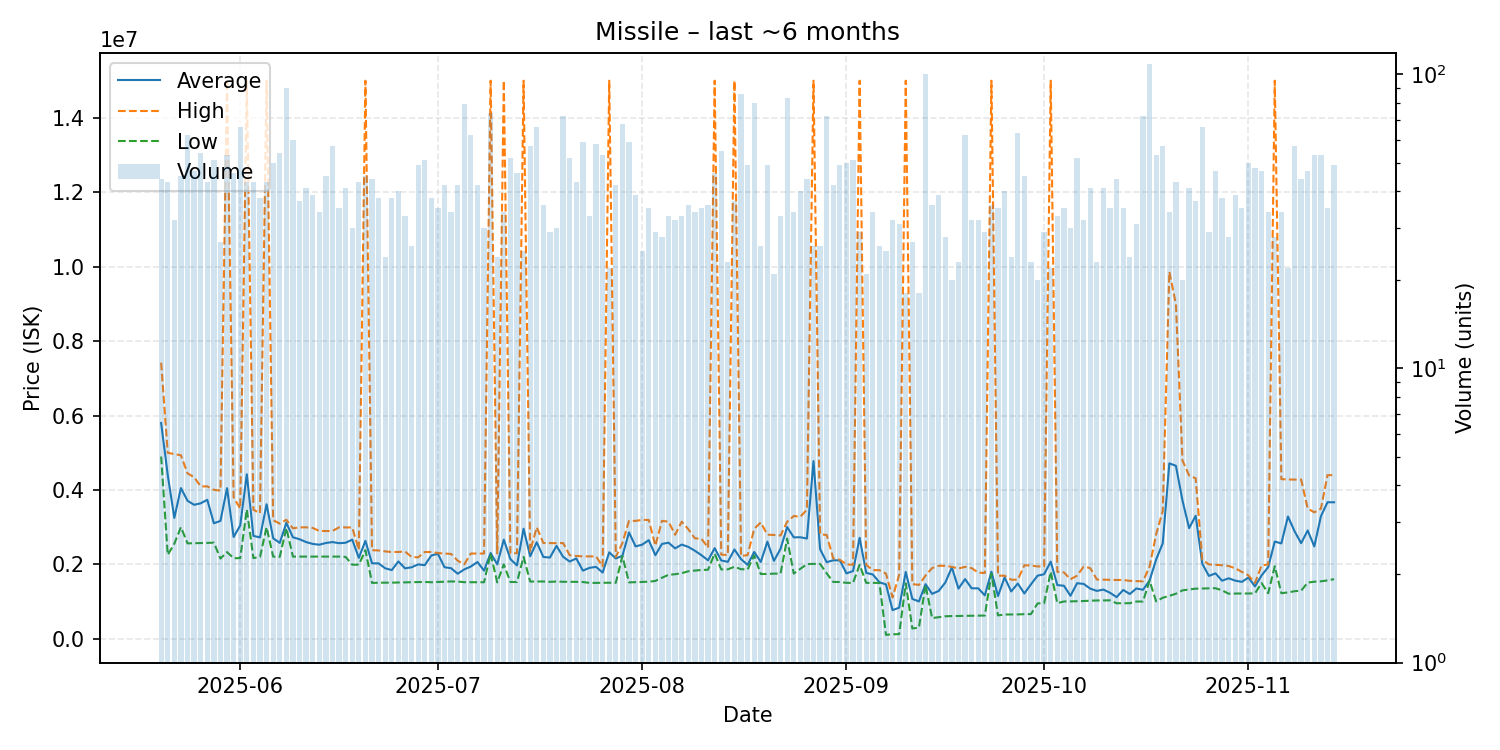

Source data for this figure (header and first rows):
date, average, highest, lowest, order_count, volume
2025-05-20, 5800432, 7419500, 4898000, 37, 44
2025-05-21, 4402116, 4999000, 2255000, 33, 43
2025-05-22, 3247938, 4964000, 2556000, 28, 32
2025-05-23, 4050022, 4933000, 3000000, 41, 45
2025-05-24, 3710500, 4446000, 2565000, 42, 62
2025-05-25, 3600787, 4345000, 2568000, 45, 47
2025-05-26, 3640926, 4095500, 2572000, 40, 54
2025-05-27, 3735930, 4096000, 2576500, 35, 43
2025-05-28, 3104863, 4004000, 2584000, 46, 51
2025-05-29, 3168037, 3983000, 2155000, 22, 27
2025-05-30, 4047736, 15000000, 2330500, 38, 53
2025-05-31, 2735826, 3799000, 2165000, 31, 46
2025-06-01, 3045348, 3500000, 2168000, 53, 66
2025-06-02, 4421535, 14990000, 3477000, 34, 43
2025-06-03, 2766116, 3467500, 2167999, 38, 43
2025-06-04, 2723500, 3378000, 2201000, 34, 38
2025-06-05, 3615070, 15000000, 2999500, 42, 43
2025-06-06, 2702340, 3189000, 2208000, 35, 50
2025-06-07, 2576426, 3094000, 2202000, 38, 54
2025-06-08, 3117167, 3199000, 2976000, 56, 90
2025-06-09, 2727200, 2968000, 2209000, 48, 60
2025-06-10, 2675757, 2995000, 2210000, 31, 37
2025-06-11, 2599537, 2995000, 2209000, 30, 41
2025-06-12, 2549590, 2979500, 2209000, 35, 39
2025-06-13, 2528265, 2898000, 2210000, 31, 34
2025-06-14, 2574778, 2896000, 2209000, 29, 45
2025-06-15, 2599211, 2898000, 2208500, 47, 57
2025-06-16, 2569029, 2994500, 2209000, 28, 35
2025-06-17, 2580854, 2993000, 2200000, 35, 41
2025-06-18, 2664633, 2992000, 1991000, 26, 30
2025-06-19, 2174605, 2389000, 1992000, 27, 43
2025-06-20, 2631578, 15000000, 2380000, 31, 45
2025-06-21, 2028227, 2381000, 1501000, 36, 44
2025-06-22, 2027632, 2374000, 1507000, 27, 38
2025-06-23, 1894750, 2349000, 1507000, 22, 24
2025-06-24, 1846289, 2331500, 1509000, 29, 38
2025-06-25, 2078800, 2333000, 1513000, 34, 40
2025-06-26, 1893727, 2348000, 1517000, 26, 33
2025-06-27, 1920808, 2199500, 1522000, 23, 26
2025-06-28, 1999163, 2188000, 1526000, 34, 49
2025-06-29, 1978333, 2332000, 1528000, 39, 51
2025-06-30, 2238132, 2333500, 1519000, 32, 38
2025-07-01, 2283914, 2305000, 1527000, 25, 35
2025-07-02, 1923571, 2291000, 1537000, 27, 42
2025-07-03, 1897353, 2281000, 1541000, 27, 34
2025-07-04, 1748452, 2099500, 1538000, 29, 42
2025-07-05, 1865013, 2000000, 1521000, 36, 79
2025-07-06, 1941871, 2292000, 1520000, 38, 62
2025-07-07, 2063619, 2290000, 1520000, 33, 42
2025-07-08, 1831367, 2291000, 1519000, 29, 30
2025-07-09, 2304811, 15000000, 2287000, 25, 74
2025-07-10, 2001000, 2294000, 1516000, 23, 24
2025-07-11, 2664618, 15000000, 2000000, 27, 34
2025-07-12, 2141269, 2294000, 1526000, 45, 52
2025-07-13, 1971848, 2300000, 1526000, 37, 46
2025-07-14, 2959080, 15000000, 2200000, 23, 25
2025-07-15, 2218263, 2349000, 1538000, 40, 57
2025-07-16, 2594182, 2997000, 1538000, 28, 66
2025-07-17, 2198889, 2574000, 1540000, 30, 36
2025-07-18, 2183000, 2573000, 1530000, 25, 29
... 119 more rows
